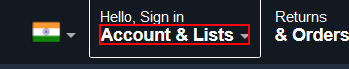
Workflow: Main

Step 1: click on the element 'Account & Lists'

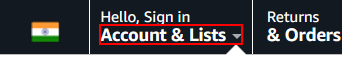
Step 2: get-text from the element 'Account & Lists'
